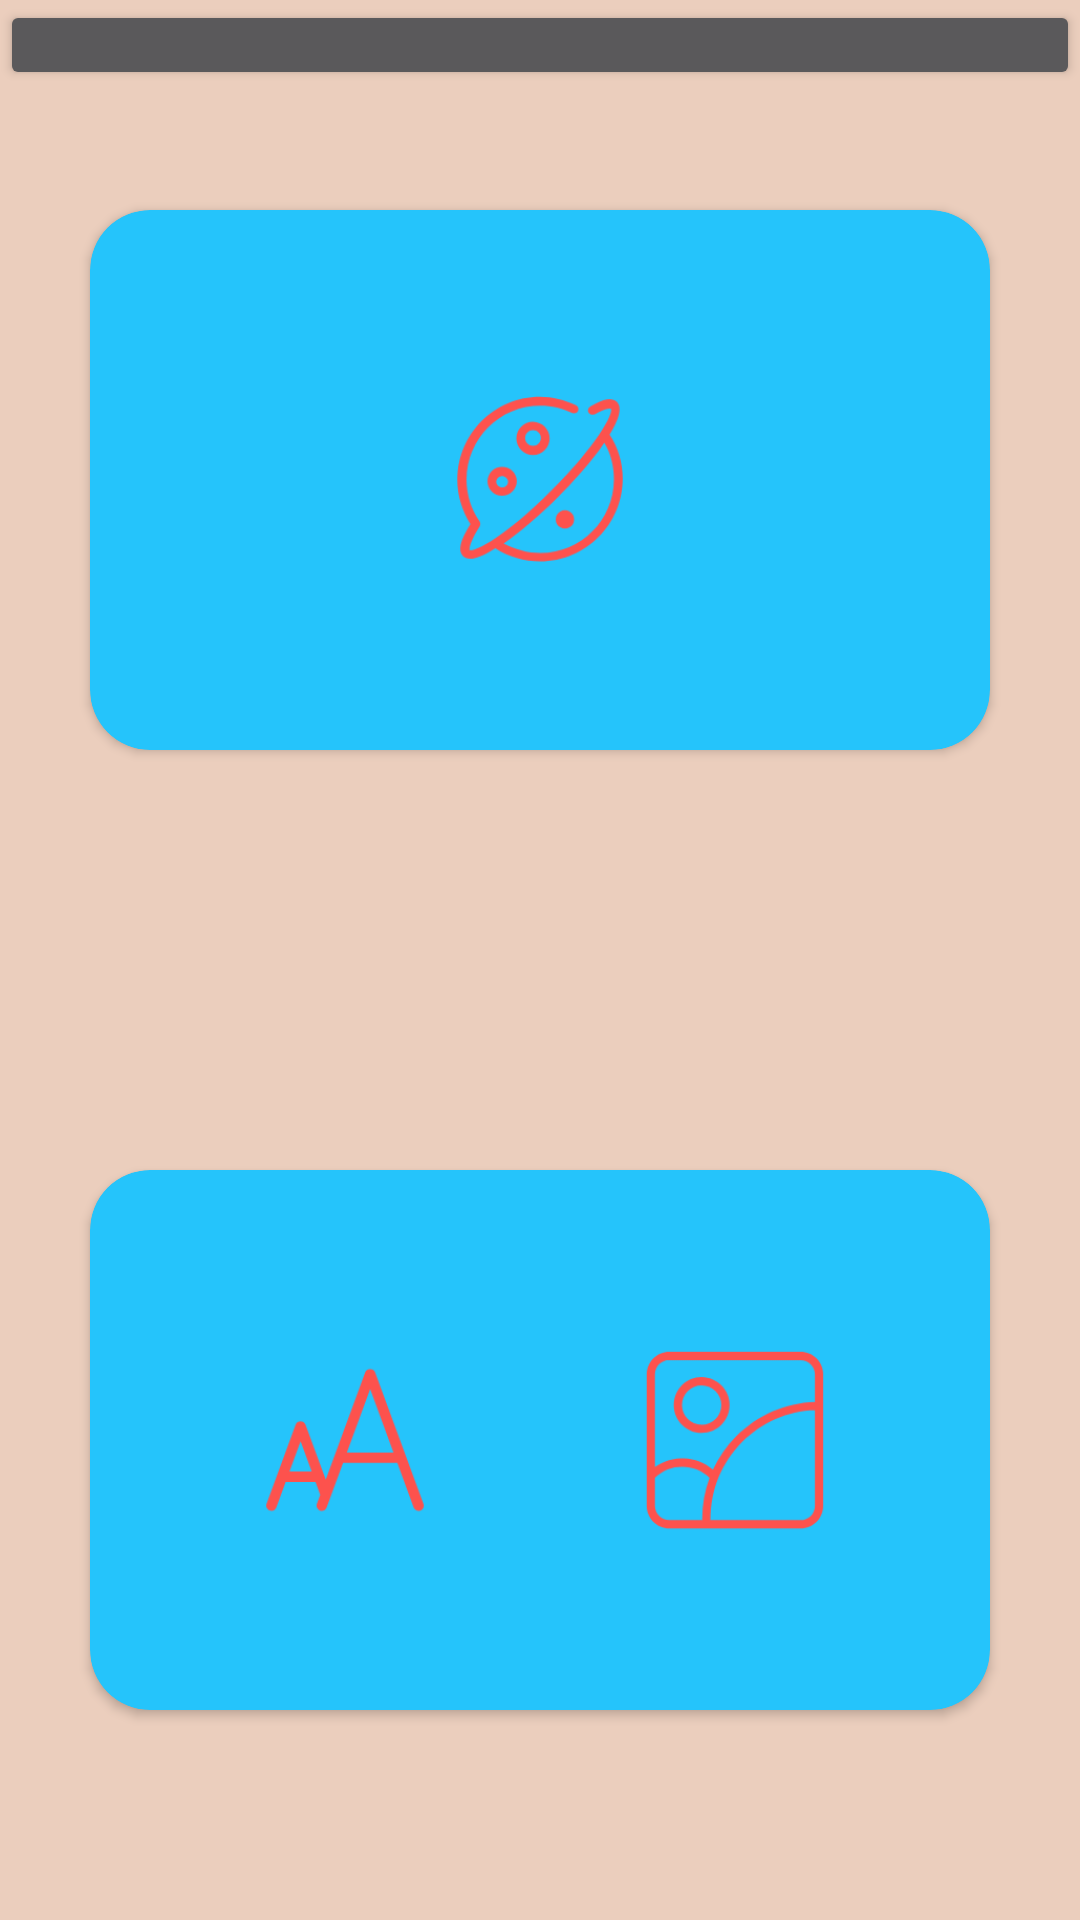

This screen was rendered from an Android layout file. Write that file and the resources it references.
<!-- AndroidManifest.xml: activity theme Theme.AppCompat.NoActionBar -->
<!-- res/layout/activity_home.xml -->
<?xml version="1.0" encoding="utf-8"?>
<RelativeLayout xmlns:android="http://schemas.android.com/apk/res/android"
    xmlns:app="http://schemas.android.com/apk/res-auto"
    xmlns:tools="http://schemas.android.com/tools"
    android:layout_width="match_parent"
    android:layout_height="match_parent"
    android:background="@color/background"
    tools:context=".ui.activity.HomeActivity">

    <android.support.v7.widget.CardView
        android:id="@+id/UI_starCardView"
        android:layout_width="300dp"
        android:layout_height="180dp"
        android:layout_centerHorizontal="true"
        android:layout_marginTop="70dp"
        android:foreground="?android:attr/selectableItemBackground"
        app:cardBackgroundColor="@color/colorPrimary"
        app:cardCornerRadius="20dp">

        <ImageView
            android:layout_width="70dp"
            android:layout_height="70dp"
            android:layout_gravity="center"
            android:src="@drawable/star_icon" />


    </android.support.v7.widget.CardView>

    <android.support.v7.widget.CardView
        android:id="@+id/UI_textImageCardView"
        android:layout_width="300dp"
        android:layout_height="180dp"
        android:layout_alignParentBottom="true"
        android:layout_centerHorizontal="true"
        android:layout_marginBottom="70dp"
        android:foreground="?android:attr/selectableItemBackground"
        app:cardBackgroundColor="@color/colorPrimary"
        app:cardCornerRadius="20dp">

        <ImageView
            android:layout_width="70dp"
            android:layout_height="70dp"
            android:layout_gravity="center_vertical"
            android:layout_marginStart="50dp"
            android:src="@drawable/text_icon" />

        <ImageView
            android:layout_width="70dp"
            android:layout_height="70dp"
            android:layout_gravity="center_vertical|end"
            android:layout_marginEnd="50dp"
            android:src="@drawable/image_icon" />

    </android.support.v7.widget.CardView>

    <Button
        android:id="@+id/UI_test"
        android:layout_width="match_parent"
        android:layout_height="30dp" />


</RelativeLayout>
<!-- resources referenced by this layout -->
<resources>
  <color name="background">#ebcebd</color>
  <color name="colorPrimary">#25c4fb</color>
  <!-- drawable image_icon: png bitmap (drawable, 7796 bytes) -->
  <!-- drawable star_icon: png bitmap (drawable, 11877 bytes) -->
  <!-- drawable text_icon: png bitmap (drawable, 6508 bytes) -->
</resources>
